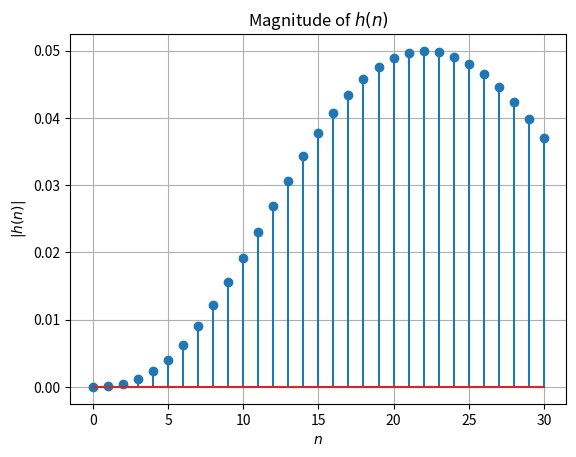

Recreate this plot in Python.
import numpy as np
import matplotlib.pyplot as plt

# Given values of r(i), p(i), and k(i)
r_values = [0.06029142-0.14682007j, 
            0.06029142+0.14682007j, 
            -0.06029459+0.02518904j, 
            -0.06029459-0.02518904j]

p_values = [0.88475217+0.0445749j, 
            0.88475217-0.0445749j, 
            0.94427798+0.11485352j, 
            0.94427798-0.11485352j]

k_values = [2.19e-5, 0, 0, 0]

# Time indices
n_values = np.arange(31)  # n values up to 30

# Compute h(n)
hn_values = np.zeros_like(n_values, dtype=np.complex128)
for n in n_values:
    for i in range(len(r_values)):
        hn_values[n] += r_values[i] * (p_values[i] ** n)
    for j in range(len(k_values)):
        if n - j >= 0:
            hn_values[n] += k_values[j]

# Plot
plt.stem(n_values, np.abs(hn_values))
plt.xlabel('$n$')
plt.ylabel('$|h(n)|$')
plt.title('Magnitude of $h(n)$')
plt.grid(True)
plt.show()

